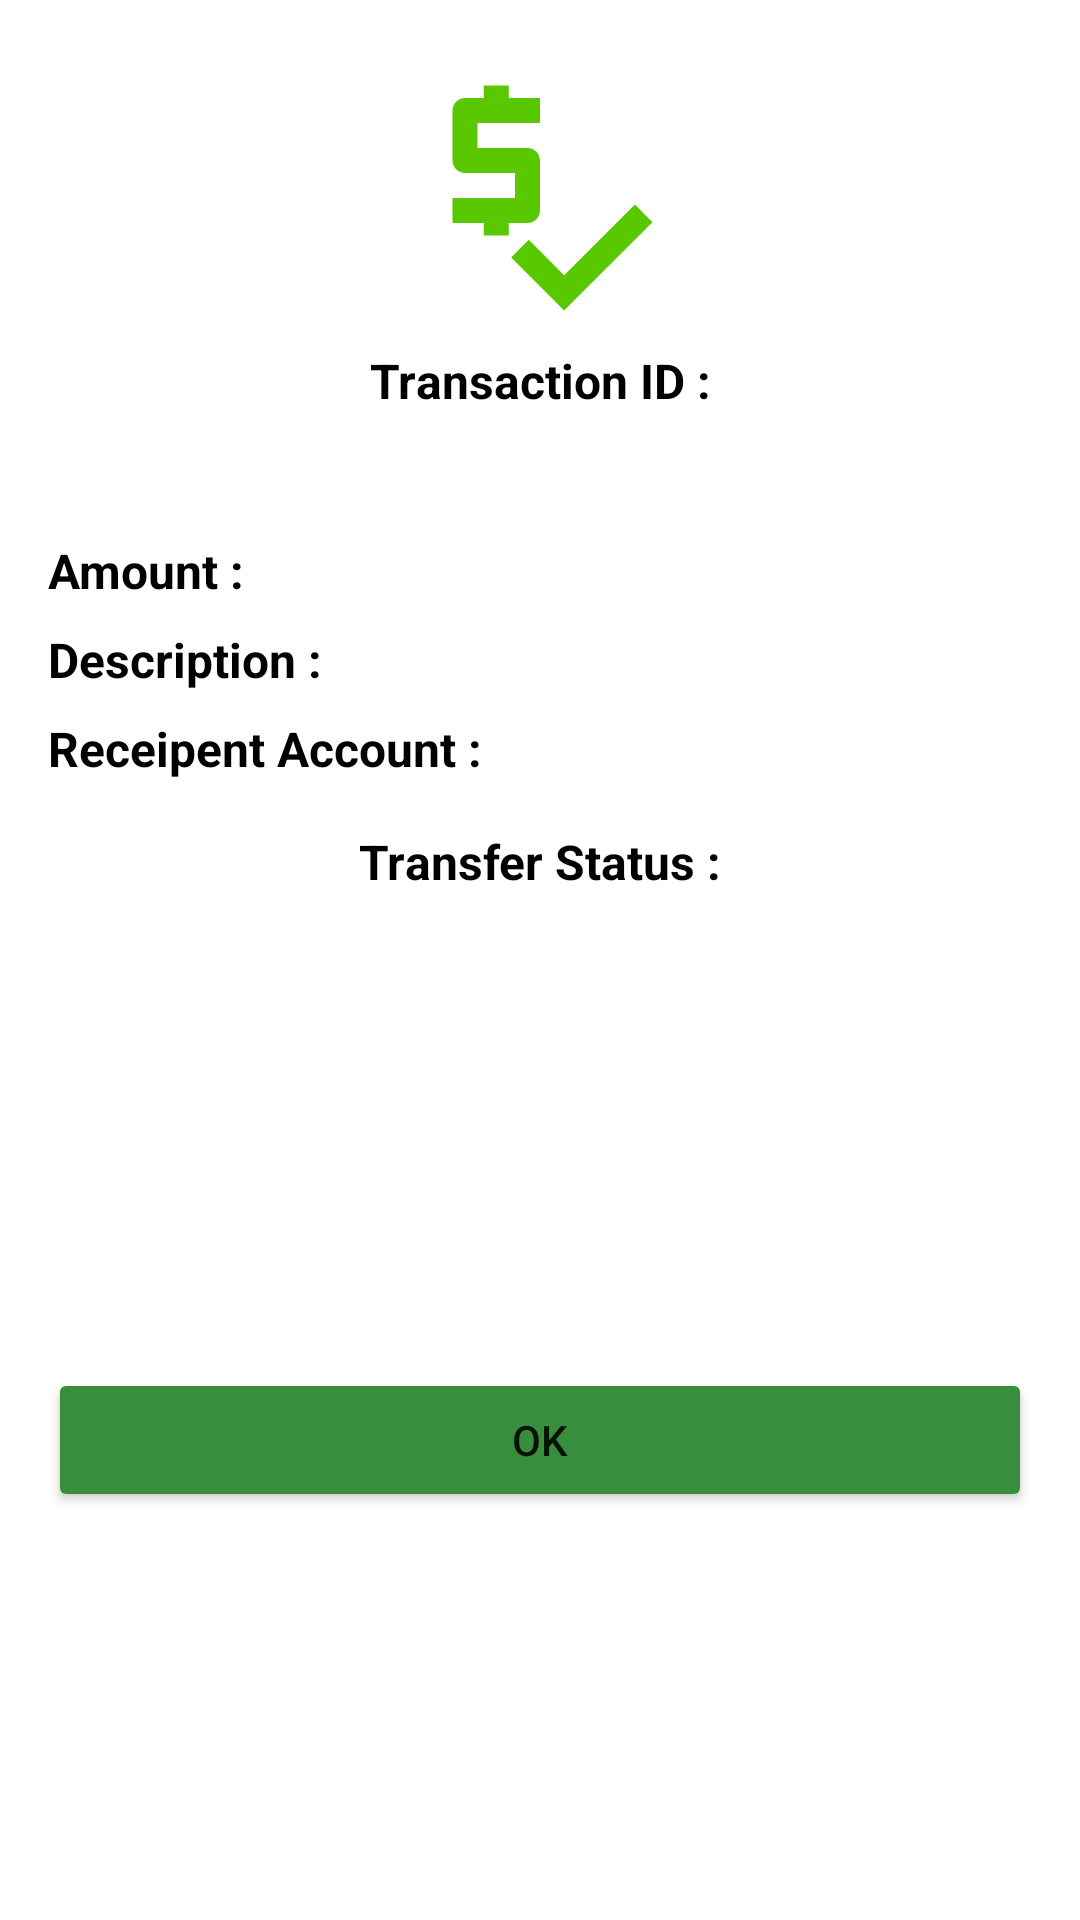

The Android layout XML behind this screen, and the referenced resources:
<!-- AndroidManifest.xml: application theme Theme.HomeAssignment -->
<!-- res/layout/layout_transfer_success.xml -->
<?xml version="1.0" encoding="utf-8"?>
<androidx.constraintlayout.widget.ConstraintLayout xmlns:android="http://schemas.android.com/apk/res/android"
    xmlns:app="http://schemas.android.com/apk/res-auto"
    xmlns:tools="http://schemas.android.com/tools"
    android:layout_width="match_parent"
    android:layout_height="wrap_content">

    <ImageView
        android:id="@+id/imageView3"
        android:layout_width="100dp"
        android:layout_height="100dp"
        android:layout_marginTop="16dp"
        app:layout_constraintEnd_toEndOf="parent"
        app:layout_constraintStart_toStartOf="parent"
        app:layout_constraintTop_toTopOf="parent"
        app:srcCompat="@drawable/ic_baseline_price_check_24" />

    <TextView
        android:id="@+id/textView11"
        android:layout_width="wrap_content"
        android:layout_height="wrap_content"
        android:layout_marginTop="16dp"
        android:text="@string/transfer_status"
        android:textColor="@color/black"
        android:textSize="16sp"
        android:textStyle="bold"
        app:layout_constraintEnd_toEndOf="parent"
        app:layout_constraintStart_toStartOf="parent"
        app:layout_constraintTop_toBottomOf="@+id/textView17" />

    <TextView
        android:id="@+id/tv_transactionStatus"
        android:layout_width="wrap_content"
        android:layout_height="wrap_content"
        android:textColor="@color/green"
        android:textSize="16sp"
        android:textStyle="bold"
        app:layout_constraintEnd_toEndOf="@+id/textView11"
        app:layout_constraintStart_toStartOf="@+id/textView11"
        app:layout_constraintTop_toBottomOf="@+id/textView11" />

    <TextView
        android:id="@+id/textView13"
        android:layout_width="wrap_content"
        android:layout_height="wrap_content"
        android:text="@string/transaction_id"
        android:textColor="@color/black"
        android:textSize="16sp"
        android:textStyle="bold"
        app:layout_constraintEnd_toEndOf="parent"
        app:layout_constraintStart_toStartOf="parent"
        app:layout_constraintTop_toBottomOf="@+id/imageView3" />

    <TextView
        android:id="@+id/textView15"
        android:layout_width="wrap_content"
        android:layout_height="wrap_content"
        android:layout_marginStart="16dp"
        android:layout_marginTop="20dp"
        android:text="@string/amount_transaction"
        android:textColor="@color/black"
        android:textSize="16sp"
        android:textStyle="bold"
        app:layout_constraintStart_toStartOf="parent"
        app:layout_constraintTop_toBottomOf="@+id/tv_transactionId" />

    <TextView
        android:id="@+id/textView16"
        android:layout_width="wrap_content"
        android:layout_height="wrap_content"
        android:layout_marginTop="8dp"
        android:text="@string/description_transaction"
        android:textColor="@color/black"
        android:textSize="16sp"
        android:textStyle="bold"
        app:layout_constraintStart_toStartOf="@+id/textView15"
        app:layout_constraintTop_toBottomOf="@+id/textView15" />

    <TextView
        android:id="@+id/textView17"
        android:layout_width="wrap_content"
        android:layout_height="wrap_content"
        android:layout_marginTop="8dp"
        android:text="@string/receipent_account"
        android:textColor="@color/black"
        android:textSize="16sp"
        android:textStyle="bold"
        app:layout_constraintStart_toStartOf="@+id/textView16"
        app:layout_constraintTop_toBottomOf="@+id/textView16" />

    <TextView
        android:id="@+id/tv_transactionId"
        android:layout_width="wrap_content"
        android:layout_height="wrap_content"
        android:textColor="@color/black"
        android:textSize="16sp"
        android:textStyle="bold"
        app:layout_constraintEnd_toEndOf="@+id/textView13"
        app:layout_constraintStart_toStartOf="@+id/textView13"
        app:layout_constraintTop_toBottomOf="@+id/textView13" />

    <TextView
        android:id="@+id/tv_transactionAmount"
        android:layout_width="wrap_content"
        android:layout_height="wrap_content"
        android:layout_marginStart="8dp"
        android:textColor="@color/black"
        android:textSize="16sp"
        android:textStyle="bold"
        app:layout_constraintStart_toEndOf="@+id/textView15"
        app:layout_constraintTop_toTopOf="@+id/textView15" />

    <TextView
        android:id="@+id/tv_transactionDesc"
        android:layout_width="wrap_content"
        android:layout_height="wrap_content"
        android:layout_marginStart="8dp"
        android:textColor="@color/black"
        android:textSize="16sp"
        android:textStyle="bold"
        app:layout_constraintStart_toEndOf="@+id/textView16"
        app:layout_constraintTop_toTopOf="@+id/textView16" />

    <TextView
        android:id="@+id/tv_transactionReceipent"
        android:layout_width="wrap_content"
        android:layout_height="wrap_content"
        android:layout_marginStart="8dp"
        android:textColor="@color/black"
        android:textSize="16sp"
        android:textStyle="bold"
        app:layout_constraintStart_toEndOf="@+id/textView17"
        app:layout_constraintTop_toTopOf="@+id/textView17" />

    <Button
        android:id="@+id/btn_ok"
        android:layout_width="0dp"
        android:layout_height="wrap_content"
        android:layout_marginStart="16dp"
        android:layout_marginTop="16dp"
        android:layout_marginEnd="16dp"
        android:layout_marginBottom="16dp"
        android:backgroundTint="@color/green"
        android:text="@string/ok"
        app:cornerRadius="10dp"
        app:layout_constraintBottom_toBottomOf="parent"
        app:layout_constraintEnd_toEndOf="parent"
        app:layout_constraintHorizontal_bias="0.498"
        app:layout_constraintStart_toStartOf="parent"
        app:layout_constraintTop_toBottomOf="@+id/tv_transactionStatus"
        tools:ignore="TextContrastCheck" />
</androidx.constraintlayout.widget.ConstraintLayout>
<!-- resources referenced by this layout -->
<resources>
  <color name="black">#FF000000</color>
  <color name="green">#388E3C</color>
  <!-- drawable ic_baseline_price_check_24 (drawable) -->
  <vector android:height="24dp"
      android:tint="#59C800"
      android:viewportHeight="24"
      android:viewportWidth="24"
      android:width="24dp"
      xmlns:android="http://schemas.android.com/apk/res/android">
      <path
          android:fillColor="@android:color/white"
          android:pathData="M12,13V9c0,-0.55 -0.45,-1 -1,-1H7V6h5V4H9.5V3h-2v1H6C5.45,4 5,4.45 5,5v4c0,0.55 0.45,1 1,1h4v2H5v2h2.5v1h2v-1H11C11.55,14 12,13.55 12,13z" />
      <path
          android:fillColor="@android:color/white"
          android:pathData="M19.59,12.52l-5.66,5.65l-2.83,-2.83l-1.41,1.42l4.24,4.24l7.07,-7.07z" />
  </vector>
  <string name="amount_transaction">Amount :</string>
  <string name="description_transaction">Description :</string>
  <string name="ok">OK</string>
  <string name="receipent_account">Receipent Account :</string>
  <string name="transaction_id">Transaction ID :</string>
  <string name="transfer_status">Transfer Status :</string>
  <style name="Theme.HomeAssignment" parent="Theme.MaterialComponents.DayNight.NoActionBar">
          
          <item name="colorPrimary">@color/red_light</item>
          <item name="colorPrimaryVariant">@color/red</item>
          <item name="colorOnPrimary">@color/white</item>
          
          <item name="colorSecondary">@color/teal_200</item>
          <item name="colorSecondaryVariant">@color/teal_700</item>
          <item name="colorOnSecondary">@color/black</item>
          
          <item name="android:statusBarColor" tools:targetApi="l">?attr/colorPrimaryVariant</item>
          
      </style>
  <color name="red_light">#D34848</color>
  <color name="red">#D32F2F</color>
  <color name="white">#FFFFFFFF</color>
  <color name="teal_200">#FF03DAC5</color>
  <color name="teal_700">#FF018786</color>
</resources>
